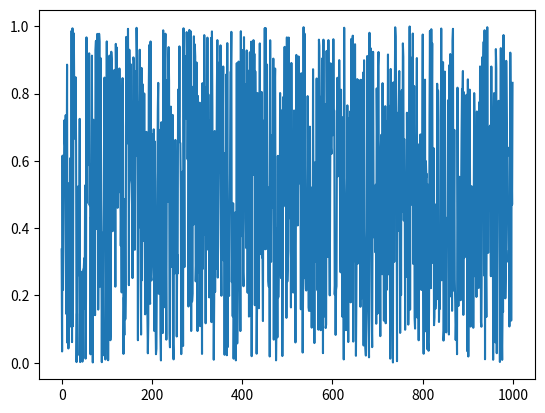
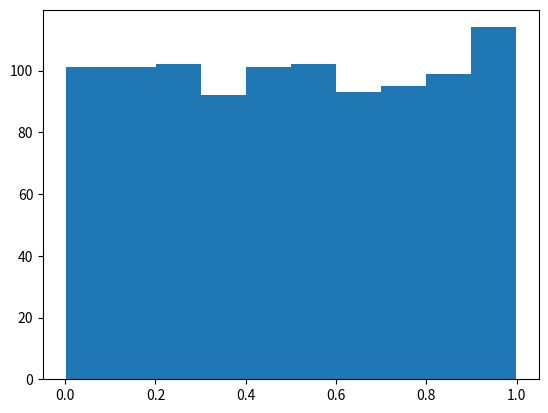
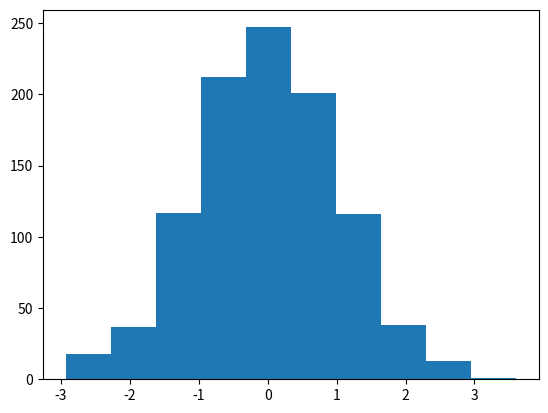

Generate these figures, in order, with matplotlib:
import matplotlib.pyplot as plt
import numpy as np
import math
import random

random_number  = random.random()
print(random_number)

outcome = random.randint(1, 6)
print(outcome)

a = np.random.random((1000))

plt.figure(1)
plt.plot(a)

plt.figure(2)
plt.hist(a)

s1 = np.random.randn(1000)
plt.figure(3)
plt.hist(s1)
plt.show()

print(a)

